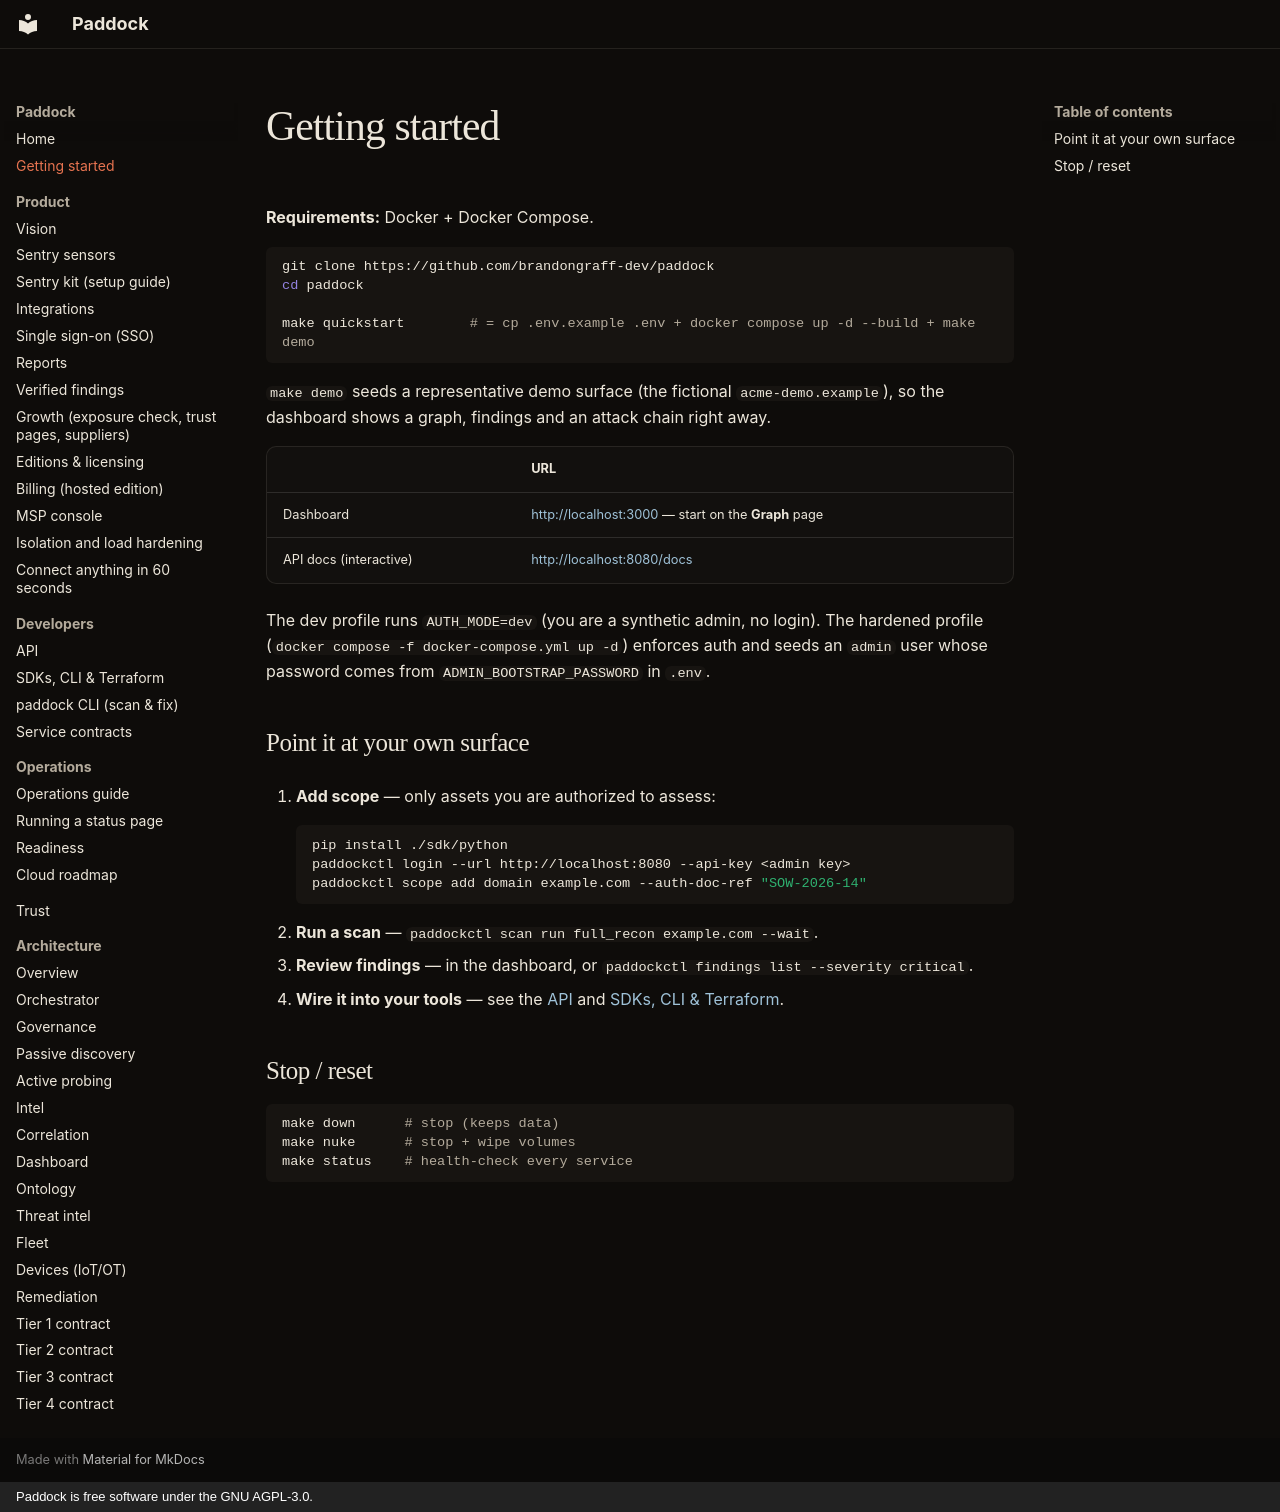

repository: brandongraff-dev/Paddock · page: getting-started/index.html · generator: mkdocs · copyright: Paddock is free software under the GNU AGPL-3.0.

# Getting started

**Requirements:** Docker + Docker Compose.

```bash
git clone https://github.com/brandongraff-dev/paddock
cd paddock

make quickstart        # = cp .env.example .env + docker compose up -d --build + make demo
```

`make demo` seeds a representative demo surface (the fictional
`acme-demo.example`), so the dashboard shows a graph, findings and an attack
chain right away.

| | URL |
|---|---|
| Dashboard | <http://localhost:3000> — start on the **Graph** page |
| API docs (interactive) | <http://localhost:8080/docs> |

The dev profile runs `AUTH_MODE=dev` (you are a synthetic admin, no login).
The hardened profile (`docker compose -f docker-compose.yml up -d`) enforces
auth and seeds an `admin` user whose password comes from
`ADMIN_BOOTSTRAP_PASSWORD` in `.env`.

## Point it at your own surface

1. **Add scope** — only assets you are authorized to assess:

    ```bash
    pip install ./sdk/python
    paddockctl login --url http://localhost:8080 --api-key <admin key>
    paddockctl scope add domain example.com --auth-doc-ref "SOW-2026-14"
    ```

2. **Run a scan** — `paddockctl scan run full_recon example.com --wait`.
3. **Review findings** — in the dashboard, or
   `paddockctl findings list --severity critical`.
4. **Wire it into your tools** — see the [API](API.md) and
   [SDKs, CLI & Terraform](SDK.md).

## Stop / reset

```bash
make down      # stop (keeps data)
make nuke      # stop + wipe volumes
make status    # health-check every service
```
